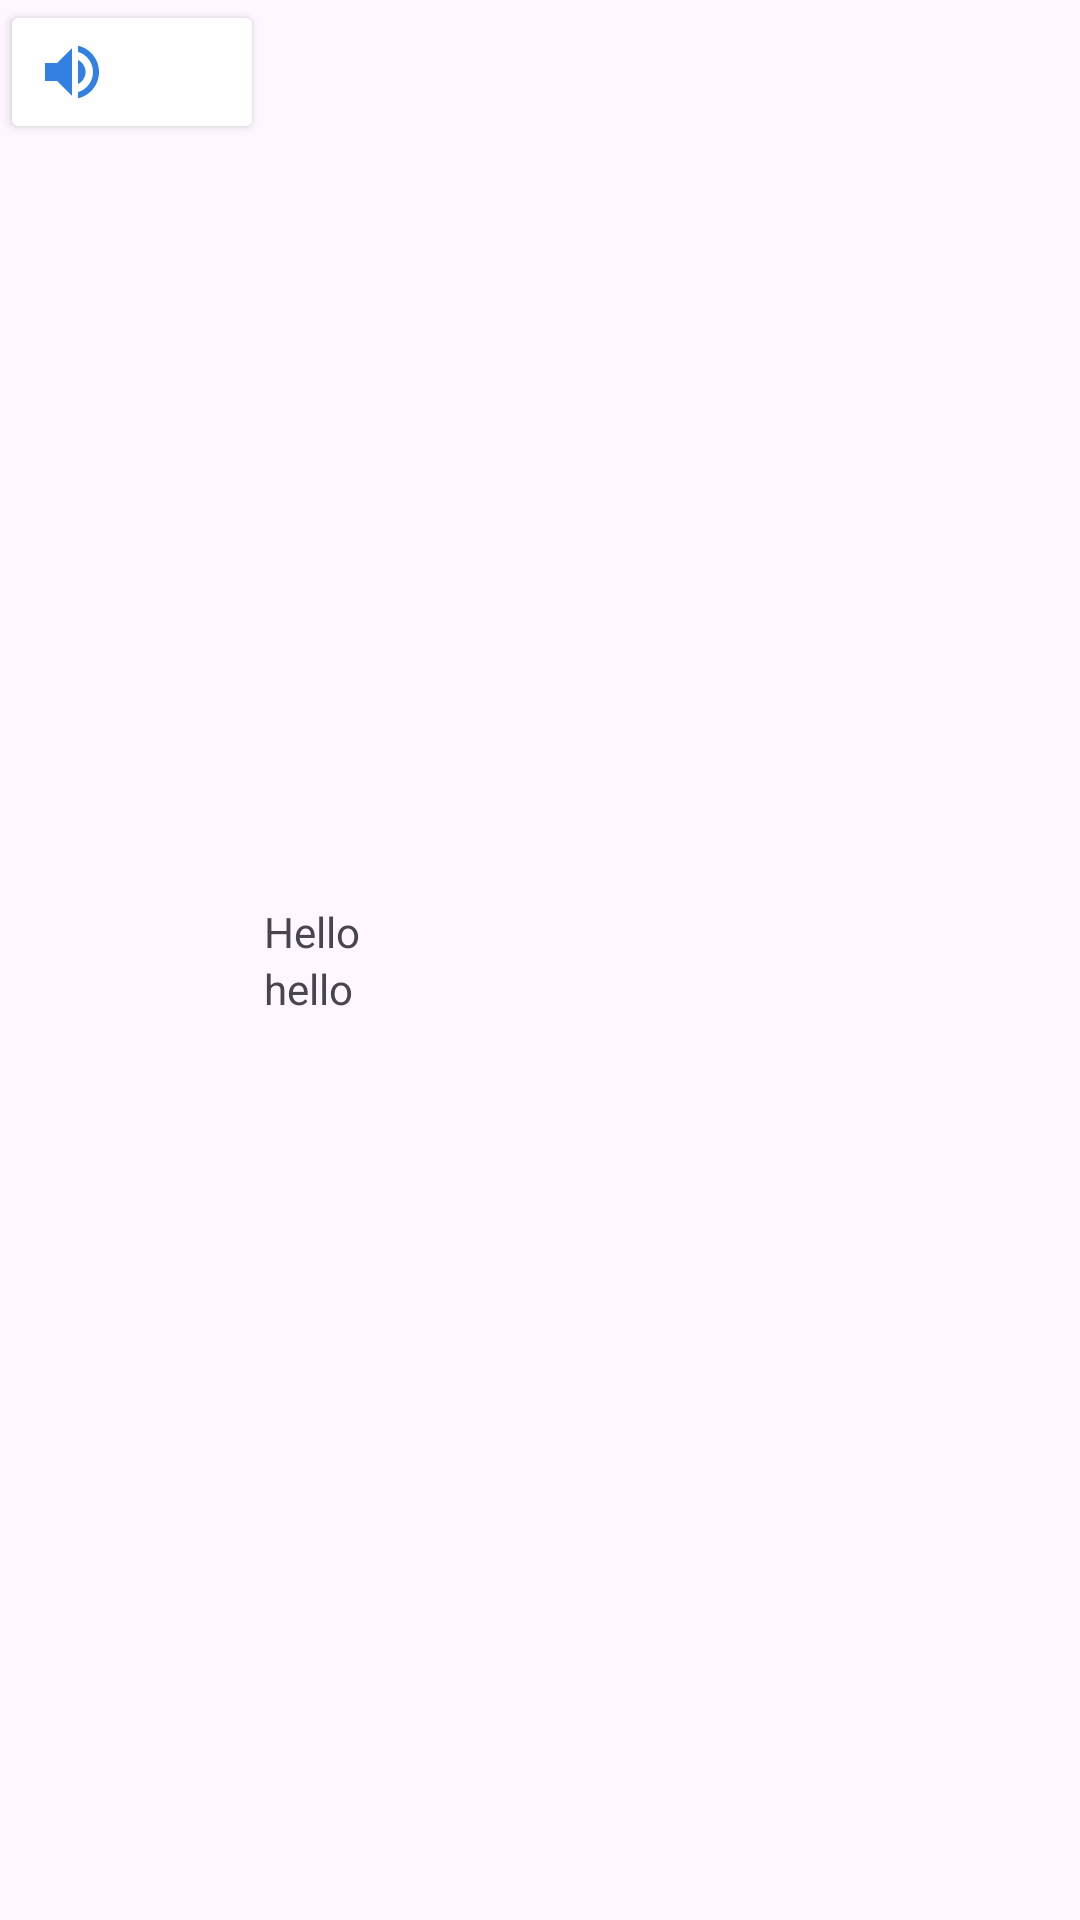

Android layout source for this screen:
<!-- AndroidManifest.xml: application theme Theme.ToeicVocabulary -->
<!-- res/layout/word_item.xml -->
<?xml version="1.0" encoding="utf-8"?>
<LinearLayout xmlns:android="http://schemas.android.com/apk/res/android"
    android:layout_width="match_parent"
    android:layout_height="wrap_content"
    android:orientation="horizontal">
    <Button
        android:focusable="false"
        android:focusableInTouchMode="false"
        android:layout_width="wrap_content"
        android:layout_height="wrap_content"
        android:id="@+id/volume"
        android:drawableLeft="@drawable/volume_icon"
        android:backgroundTint="@color/design_default_color_background"/>
    <LinearLayout
        android:layout_width="wrap_content"
        android:layout_height="wrap_content"
        android:orientation="vertical"
        android:layout_gravity="center"
        >
        <TextView
            android:layout_width="wrap_content"
            android:layout_height="wrap_content"
            android:text="Hello "
            android:id="@+id/txtTitle"


            />
        <TextView
            android:layout_width="wrap_content"
            android:layout_height="wrap_content"
            android:text="hello
"
            android:id="@+id/txtPronuc"

            />
    </LinearLayout>




</LinearLayout>
<!-- resources referenced by this layout -->
<resources>
  <!-- drawable volume_icon (drawable) -->
  <vector android:autoMirrored="true" android:height="24dp"
      android:tint="#3281E2" android:viewportHeight="24"
      android:viewportWidth="24" android:width="24dp" xmlns:android="http://schemas.android.com/apk/res/android">
      <path android:fillColor="@android:color/white" android:pathData="M3,9v6h4l5,5L12,4L7,9L3,9zM16.5,12c0,-1.77 -1.02,-3.29 -2.5,-4.03v8.05c1.48,-0.73 2.5,-2.25 2.5,-4.02zM14,3.23v2.06c2.89,0.86 5,3.54 5,6.71s-2.11,5.85 -5,6.71v2.06c4.01,-0.91 7,-4.49 7,-8.77s-2.99,-7.86 -7,-8.77z"/>
  </vector>
  <style name="Theme.ToeicVocabulary" parent="Base.Theme.ToeicVocabulary" />
  <style name="Base.Theme.ToeicVocabulary" parent="Theme.Material3.DayNight.NoActionBar">
          
          
      </style>
</resources>
